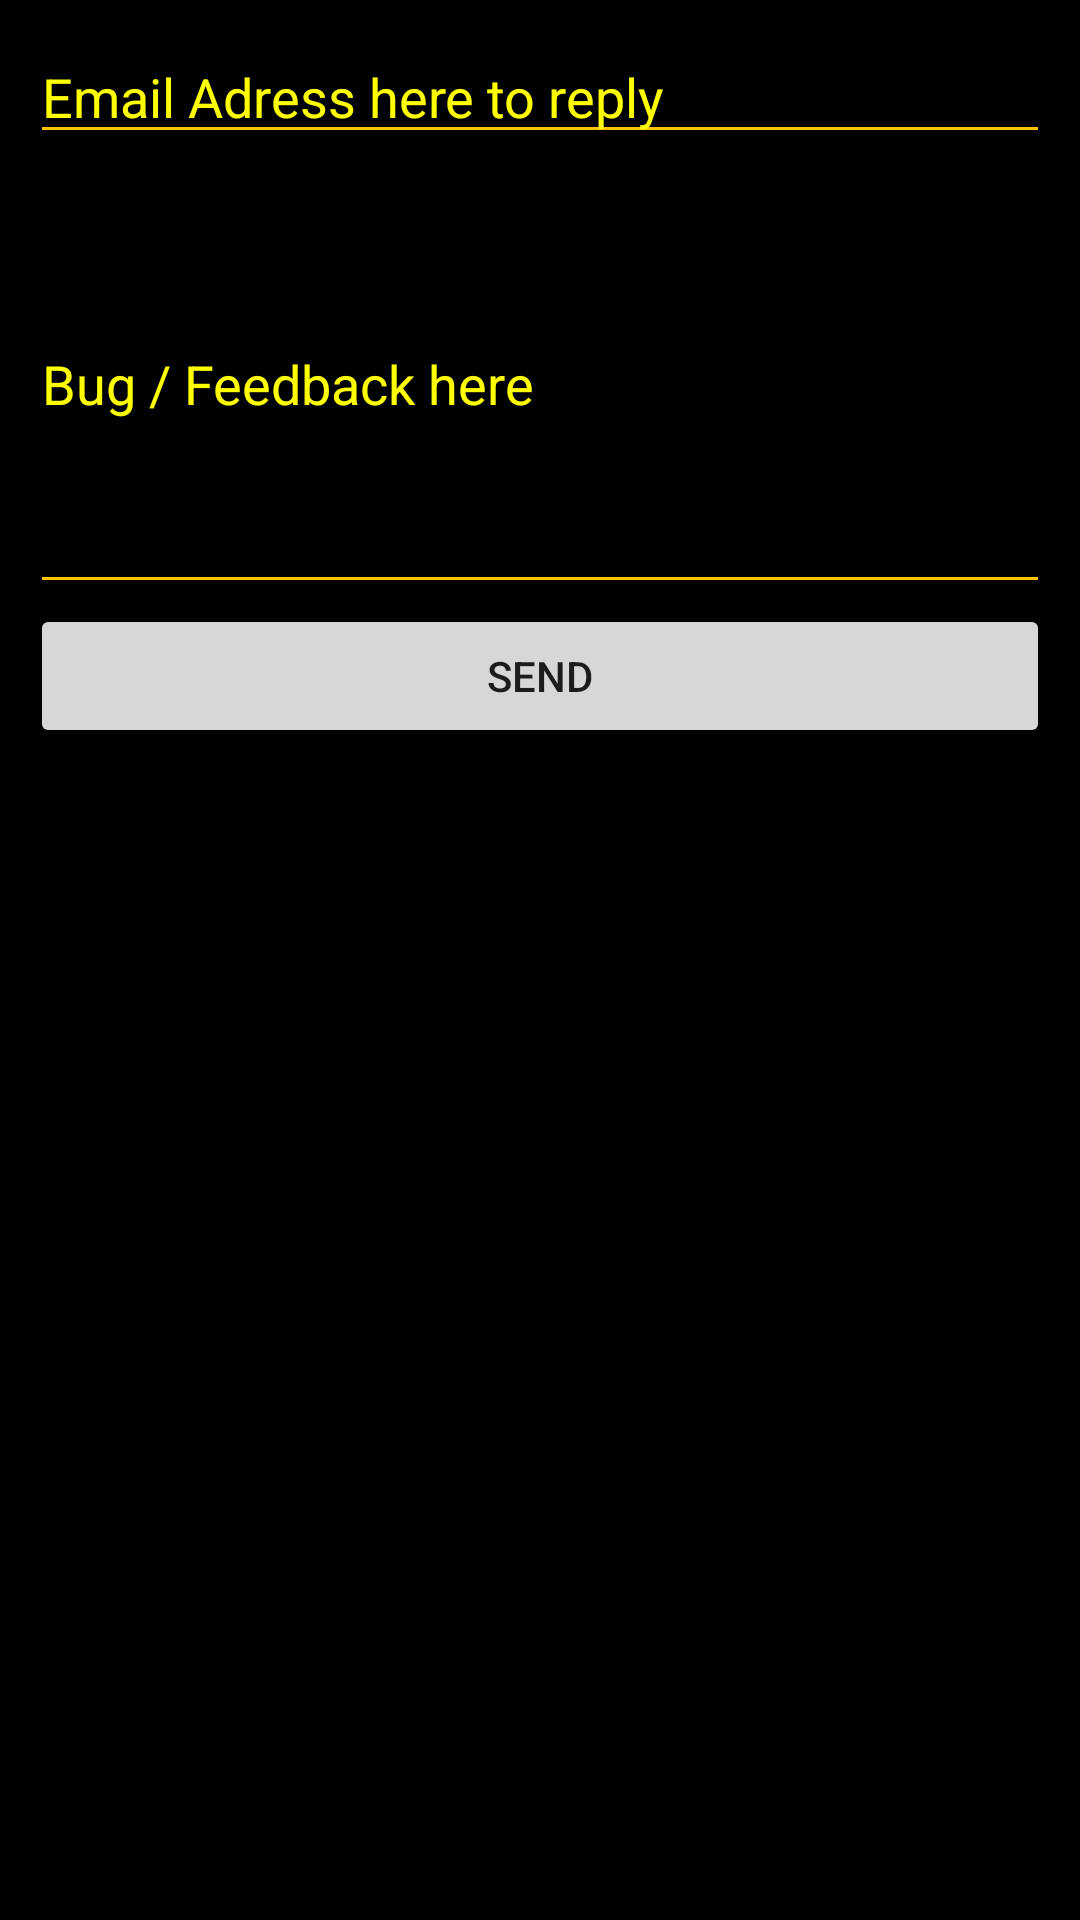

The Android layout XML behind this screen, and the referenced resources:
<!-- AndroidManifest.xml: application theme Theme.Newgrounds -->
<!-- res/layout/activity_feedback.xml -->
<?xml version="1.0" encoding="utf-8"?>
<androidx.constraintlayout.widget.ConstraintLayout xmlns:android="http://schemas.android.com/apk/res/android"
    xmlns:app="http://schemas.android.com/apk/res-auto"
    xmlns:tools="http://schemas.android.com/tools"
    android:layout_width="match_parent"
    android:layout_height="match_parent"
    android:background="#000000"
    tools:context=".more_window.FeedbackActivity">

    <LinearLayout
        android:layout_width="match_parent"
        android:layout_height="match_parent"
        android:layout_margin="10dp"
        android:id="@+id/feedbackRoot"
        android:orientation="vertical">

        <EditText
            android:layout_width="match_parent"
            android:layout_height="wrap_content"
            android:textColor="#FFFFFF"
            android:id="@+id/userEmail"
            android:hint="Email Adress here to reply"
            android:textColorHint="#FFFF00"
            android:backgroundTint="@color/orange"/>

        <EditText
            android:id="@+id/emailContent"
            android:layout_width="match_parent"
            android:layout_height="150dp"
            android:inputType="text|textMultiLine"
            android:hint="Bug / Feedback here"
            android:textColorHint="#FFFF00"
            android:textColor="#FFFFFF"
            android:backgroundTint="@color/orange"/>

        <Button
            android:layout_width="match_parent"
            android:layout_height="wrap_content"
            android:id="@+id/feedbackSend"
            android:text="send"/>


    </LinearLayout>

    <RelativeLayout
        android:layout_width="match_parent"
        android:layout_height="match_parent">

        <LinearLayout
            android:layout_width="match_parent"
            android:layout_height="match_parent"
            android:orientation="vertical"
            android:gravity="center">

            <TextView
                android:layout_width="wrap_content"
                android:layout_height="wrap_content"
                android:textColor="@color/orange"
                android:id="@+id/feedbackService"
                android:textSize="30dp"
                android:visibility="invisible"
                android:text="This Service was closed"/>

            <TextView
                android:layout_width="wrap_content"
                android:layout_height="wrap_content"
                android:textColor="@color/orange"
                android:id="@+id/feedbackReason"
                android:textSize="20dp"
                android:visibility="invisible"
                android:text="Reason: no reason"/>

        </LinearLayout>

    </RelativeLayout>

</androidx.constraintlayout.widget.ConstraintLayout>
<!-- resources referenced by this layout -->
<resources>
  <color name="orange">#FFFFc400</color>
  <style name="Theme.Newgrounds" parent="Theme.MaterialComponents.DayNight.DarkActionBar">
          
          <item name="colorPrimary">#111111</item>
          <item name="colorPrimaryVariant">#000000</item>
          <item name="colorOnPrimary">@color/orange</item>
          
          <item name="colorSecondary">@color/teal_200</item>
          <item name="colorSecondaryVariant">@color/teal_700</item>
          <item name="colorOnSecondary">@color/black</item>
          
          <item name="android:statusBarColor" tools:targetApi="l">?attr/colorPrimaryVariant</item>
          
      </style>
  <color name="teal_200">#FF03DAC5</color>
  <color name="teal_700">#FF018786</color>
  <color name="black">#FF000000</color>
</resources>
